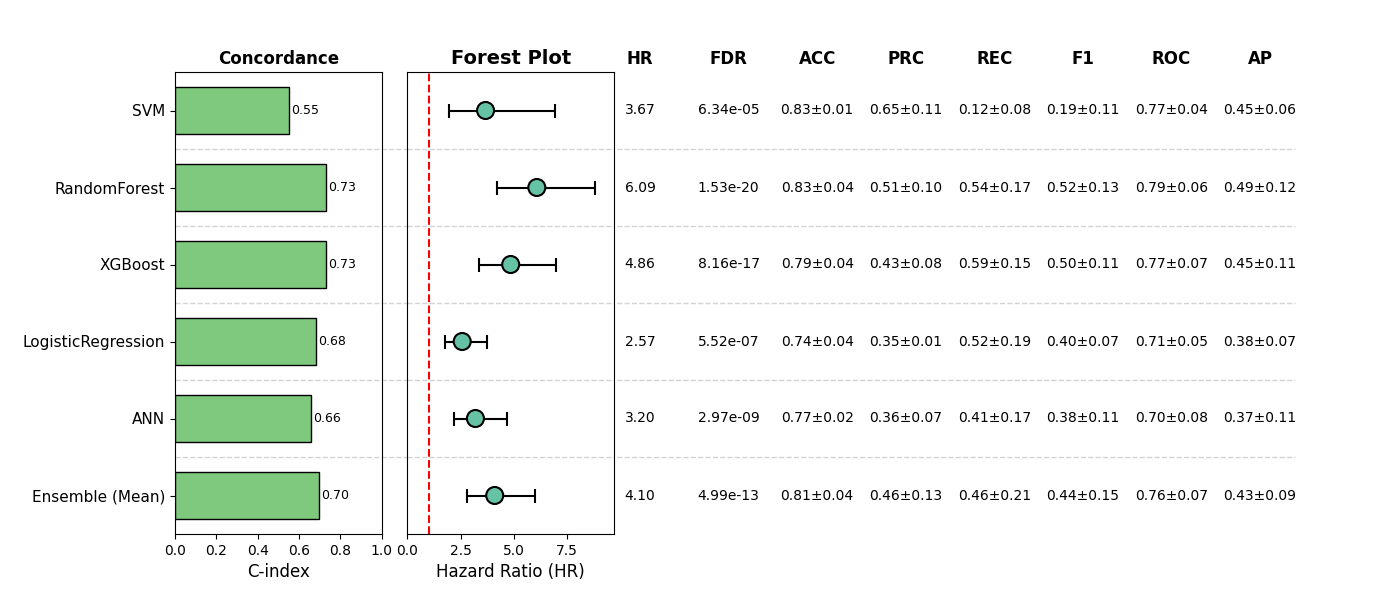

The file beside this chart, header and first rows:
, Model, HR, CI_lower, CI_upper, p, cindex, accuracy_mean, accuracy_std, precision_mean, precision_std, recall_mean, recall_std, f1_mean, f1_std, roc_auc_mean, roc_auc_std, pr_auc_mean, pr_auc_std, FDR, Sig
0, SVM, 3.674, 1.942, 6.95, 6.33828683922394e-05, 0.5537, 0.8324, 0.007294, 0.65, 0.108, 0.1186, 0.08008, 0.1918, 0.1148, 0.7676, 0.03989, 0.4493, 0.05554, 6.33828683922394e-05, True
1, RandomForest, 6.086, 4.19, 8.841, 2.553884511082507e-21, 0.7314, 0.8285, 0.03615, 0.5089, 0.09843, 0.5437, 0.172, 0.5229, 0.1312, 0.7851, 0.05778, 0.49, 0.1235, 1.5323307066495043e-20, True
2, XGBoost, 4.856, 3.367, 7.003, 2.720116471122028e-17, 0.7296, 0.7914, 0.03859, 0.4343, 0.08398, 0.5875, 0.1485, 0.4987, 0.1083, 0.7732, 0.06721, 0.4498, 0.113, 8.160349413366085e-17, True
3, LogisticRegression, 2.574, 1.783, 3.718, 4.5990663029289266e-07, 0.6806, 0.7388, 0.03647, 0.3495, 0.01394, 0.5226, 0.1923, 0.4019, 0.07465, 0.7103, 0.05157, 0.3816, 0.07092, 5.518879563514711e-07, True
4, ANN, 3.197, 2.187, 4.673, 1.981570434196697e-09, 0.6592, 0.7739, 0.01808, 0.3643, 0.07231, 0.4125, 0.1742, 0.3816, 0.1148, 0.7044, 0.08351, 0.374, 0.1074, 2.9723556512950457e-09, True
5, Ensemble (Mean), 4.105, 2.812, 5.991, 2.496437677396224e-13, 0.6969, 0.809, 0.03584, 0.4576, 0.1327, 0.4566, 0.2108, 0.4435, 0.1515, 0.7622, 0.06614, 0.4321, 0.09239, 4.992875354792448e-13, True
